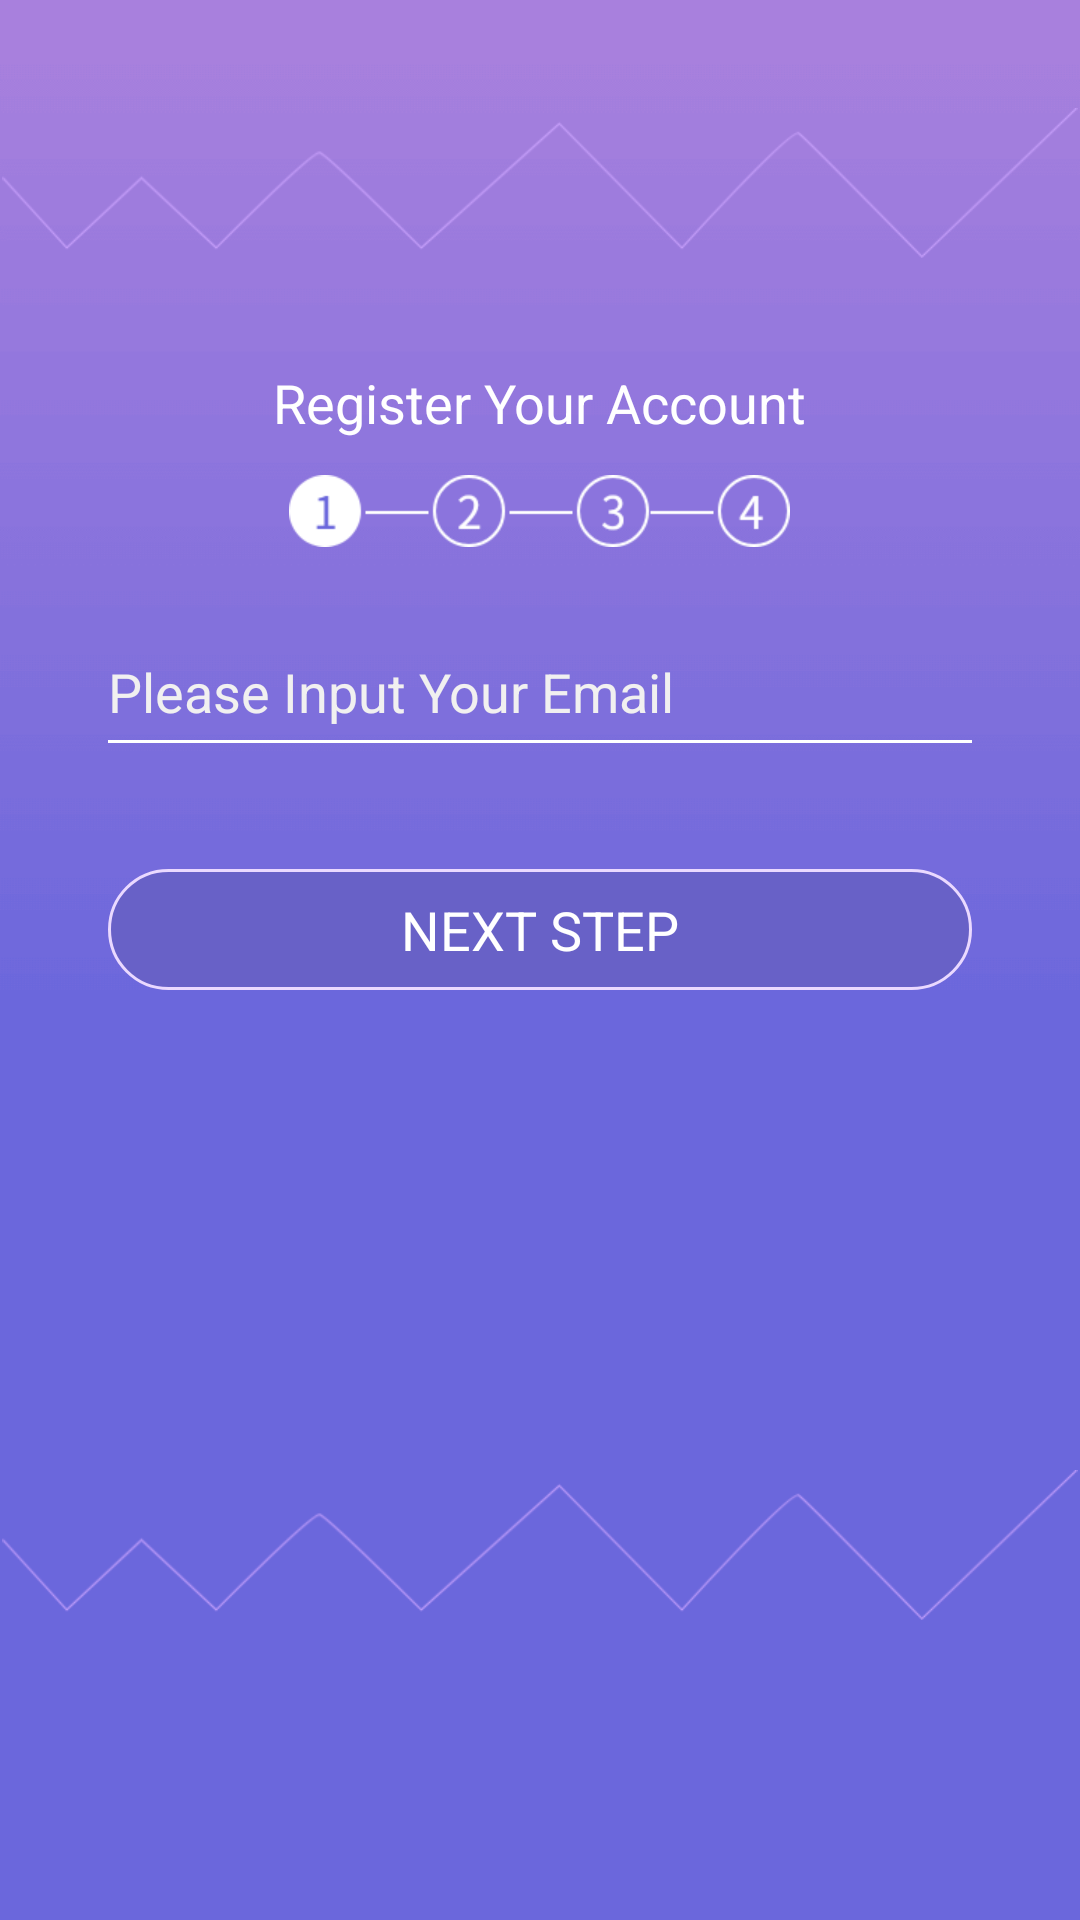

Here is an Android app screen rendered from its layout file. Give the layout XML and the strings, colors and styles it references.
<!-- AndroidManifest.xml: application theme Theme.Aroncent -->
<!-- res/layout/act_register_1.xml -->
<?xml version="1.0" encoding="utf-8"?>
<androidx.constraintlayout.widget.ConstraintLayout xmlns:android="http://schemas.android.com/apk/res/android"
    xmlns:app="http://schemas.android.com/apk/res-auto"
    android:layout_width="match_parent"
    android:background="@drawable/app_bg"
    android:layout_height="match_parent">

    <LinearLayout
        android:layout_width="match_parent"
        android:layout_height="match_parent"
        android:gravity="center_horizontal"
        android:orientation="vertical"
        app:layout_constraintBottom_toBottomOf="parent"
        app:layout_constraintEnd_toEndOf="parent"
        app:layout_constraintStart_toStartOf="parent"
        app:layout_constraintTop_toTopOf="parent">

        <ImageView
            android:layout_width="match_parent"
            android:layout_height="wrap_content"
            android:layout_marginTop="@dimen/dp_36"
            android:adjustViewBounds="true"
            android:src="@drawable/wavy_line" />

        <TextView
            android:id="@+id/textView5"
            android:layout_width="wrap_content"
            android:layout_height="wrap_content"
            android:layout_marginTop="@dimen/dp_36"
            android:text="Register Your Account"
            android:textColor="@color/white"
            android:textSize="@dimen/sp_18"
            app:layout_constraintEnd_toEndOf="parent"
            app:layout_constraintStart_toStartOf="parent"
            app:layout_constraintTop_toTopOf="parent" />

        <ImageView
            android:layout_width="wrap_content"
            android:layout_height="wrap_content"
            android:layout_marginTop="@dimen/dp_12"
            android:src="@drawable/register_1" />

        <EditText
            android:id="@+id/et_email"
            android:layout_width="match_parent"
            android:layout_height="wrap_content"
            android:layout_marginStart="@dimen/dp_36"
            android:layout_marginTop="@dimen/dp_36"
            android:layout_marginEnd="@dimen/dp_36"
            android:background="@null"
            android:singleLine="true"
            android:textColor="@color/white"
            android:hint="Please Input Your Email"
            android:textColorHint="@color/textGrey"
            app:layout_constraintEnd_toEndOf="parent"
            app:layout_constraintStart_toStartOf="parent"
            app:layout_constraintTop_toBottomOf="@+id/textView5" />

        <View
            android:layout_width="match_parent"
            android:layout_height="1dp"
            android:layout_marginStart="@dimen/dp_36"
            android:layout_marginTop="@dimen/dp_4"
            android:layout_marginEnd="@dimen/dp_36"
            android:background="@color/white"
            app:layout_constraintEnd_toEndOf="@+id/et_email"
            app:layout_constraintStart_toStartOf="@+id/et_email"
            app:layout_constraintTop_toBottomOf="@+id/et_email" />

        <TextView
            android:id="@+id/tv_ok"
            android:layout_width="match_parent"
            android:layout_height="wrap_content"
            android:layout_marginStart="@dimen/dp_36"
            android:layout_marginTop="@dimen/dp_42"
            android:layout_marginEnd="@dimen/dp_36"
            android:background="@drawable/btn_shape"
            android:gravity="center"
            android:paddingTop="@dimen/dp_8"
            android:paddingBottom="@dimen/dp_8"
            android:text="NEXT STEP"
            android:textColor="@color/white"
            android:textSize="@dimen/sp_18"
            app:layout_constraintEnd_toEndOf="@+id/et_email"
            app:layout_constraintStart_toStartOf="@+id/et_email"
            app:layout_constraintTop_toBottomOf="@+id/et_email" />


    </LinearLayout>

    <ImageView
        android:id="@+id/imageView2"
        android:layout_width="match_parent"
        android:adjustViewBounds="true"
        android:layout_marginBottom="@dimen/dp_100"
        android:layout_height="wrap_content"
        app:layout_constraintBottom_toBottomOf="parent"
        app:layout_constraintEnd_toEndOf="parent"
        app:layout_constraintStart_toStartOf="parent"
        app:srcCompat="@drawable/wavy_line" />
</androidx.constraintlayout.widget.ConstraintLayout>
<!-- resources referenced by this layout -->
<resources>
  <color name="textGrey">#F1F0F0</color>
  <color name="white">#FFFFFFFF</color>
  <dimen name="dp_100">100dp</dimen>
  <dimen name="dp_12">12dp</dimen>
  <dimen name="dp_36">36dp</dimen>
  <dimen name="dp_4">4dp</dimen>
  <dimen name="dp_42">42dp</dimen>
  <dimen name="dp_8">8dp</dimen>
  <dimen name="sp_18">18sp</dimen>
  <!-- drawable app_bg: png bitmap (drawable-xhdpi, 2702 bytes) -->
  <!-- drawable btn_shape (drawable) -->
  <?xml version="1.0" encoding="utf-8"?>
  <shape xmlns:android="http://schemas.android.com/apk/res/android">
      <corners android:radius="24dp"/>
      <solid android:color="#6861C7"/>
      <stroke android:width="1dp" android:color="#EAD9FF"/>
  </shape>
  <!-- drawable register_1: png bitmap (drawable-xhdpi, 2396 bytes) -->
  <!-- drawable wavy_line: png bitmap (drawable-xhdpi, 11341 bytes) -->
  <style name="Theme.Aroncent" parent="Theme.AppCompat.DayNight.NoActionBar">
          
          <item name="colorPrimary">@color/purple_200</item>
          <item name="colorAccent">@color/purple_200</item>
          <item name="colorPrimaryVariant">@color/purple_700</item>
          <item name="colorOnPrimary">@color/white</item>
          
          <item name="colorSecondary">@color/teal_200</item>
          <item name="colorSecondaryVariant">@color/teal_700</item>
          <item name="colorOnSecondary">@color/black</item>
          
          <item name="android:statusBarColor" tools:targetApi="l">?attr/colorPrimaryVariant</item>
          
      </style>
  <color name="purple_200">#FFBB86FC</color>
  <color name="purple_700">#FF3700B3</color>
  <color name="teal_200">#FF03DAC5</color>
  <color name="teal_700">#FF018786</color>
  <color name="black">#FF000000</color>
</resources>
